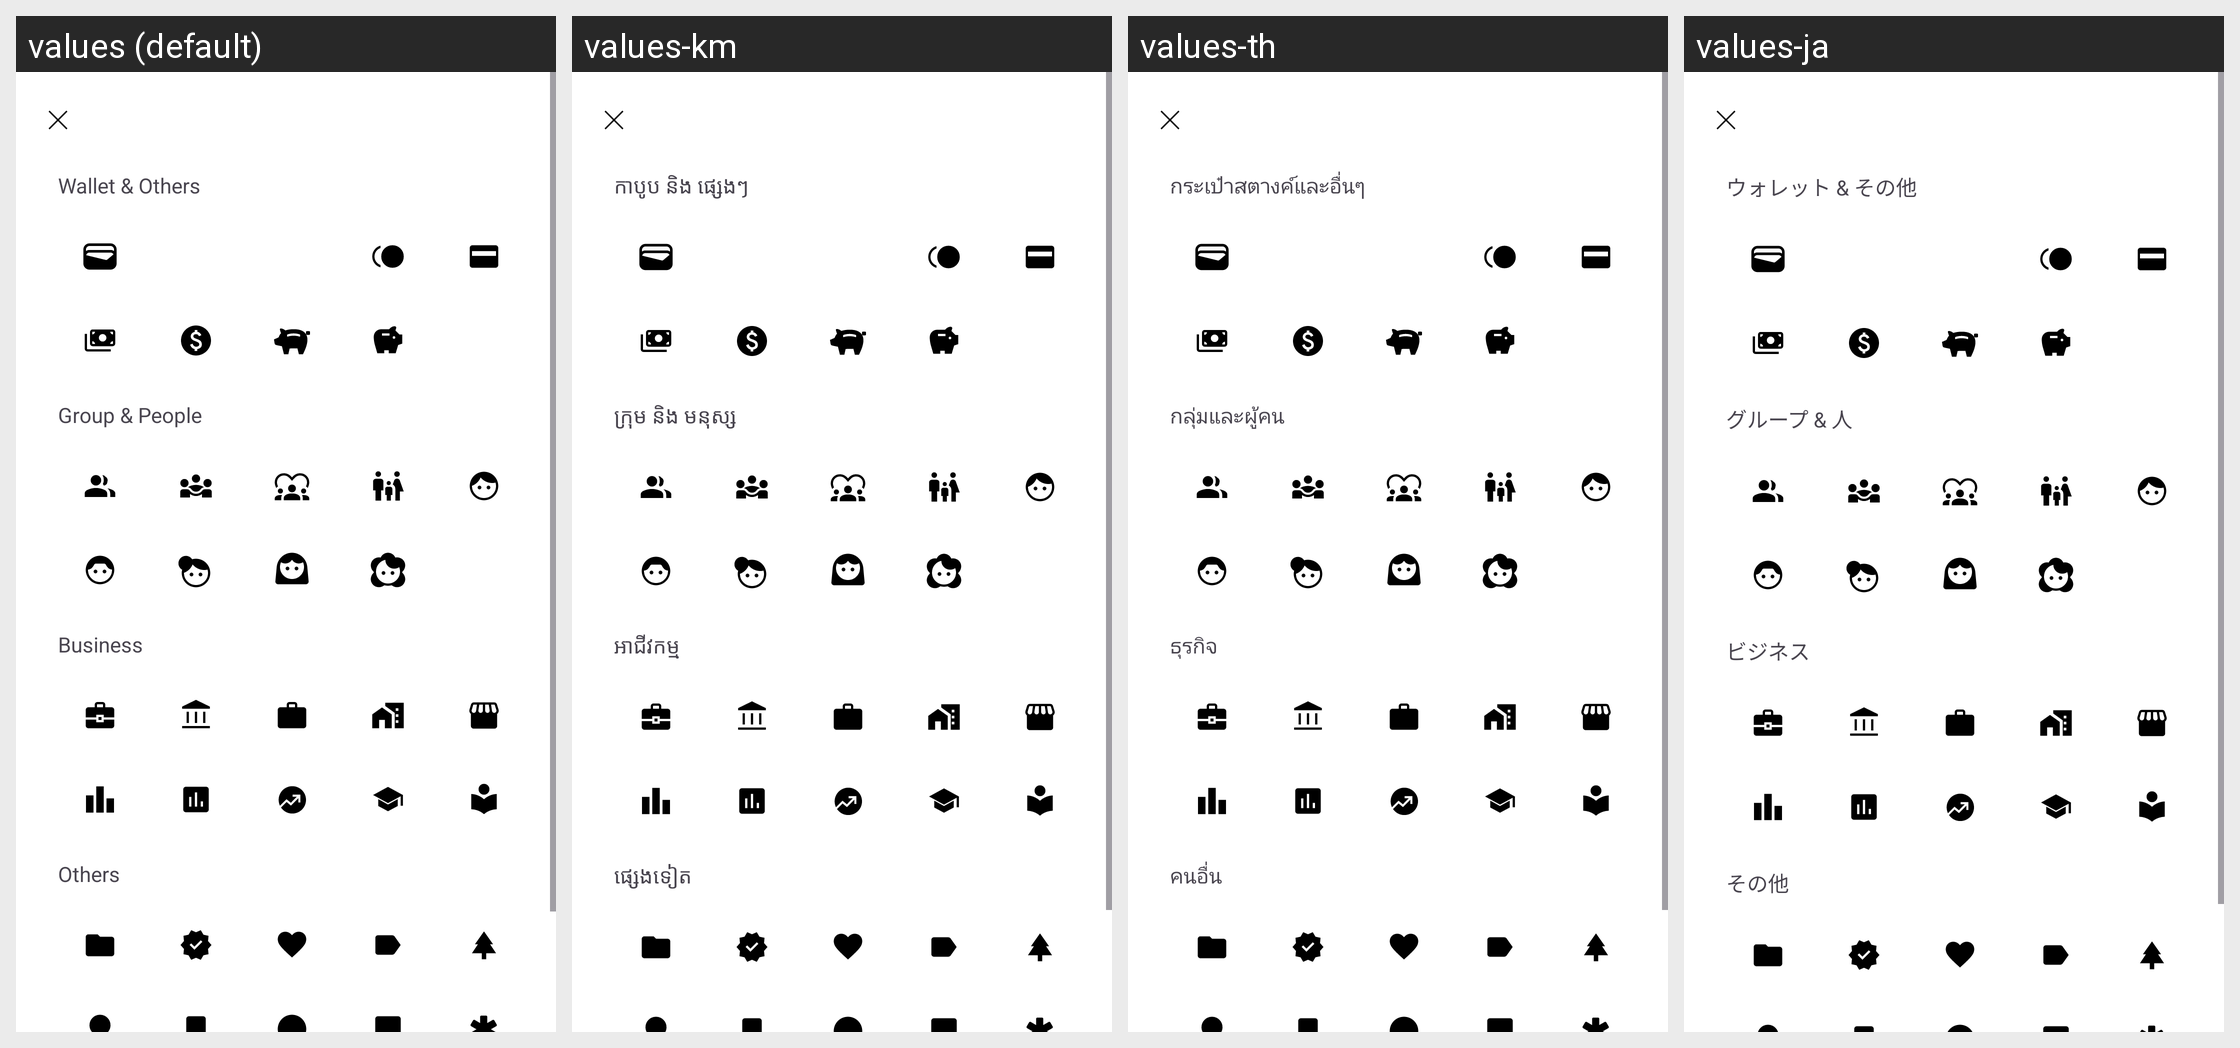

Here is an Android app screen in its default locale and in the app's own translations. Write out the translated-string differences for the strings that appear on this screen.
Android screen res/layout/fragment_choose_wallet_icon.xml rendered under 4 locales, left to right: values (default), values-km, values-th, values-ja. Device: Nexus 5 (rendered at 1080×1920; each locale shown at half size, 540×960, under a caption strip naming it); theme Theme.MoneyTracker.
Other locales in the repository, not shown: values-de, values-es, values-fr, values-id, values-in, values-it, values-ko, values-nl, values-no, values-pt-rBR, values-sv, values-tr, values-vi, values-zh-rCN, values-zh-rTW.
Strings drawn on this screen, with the default value and each locale's value (text and hints the layout hard-codes, and strings that could not be matched under every locale, appear in the picture but are not listed):

wallet_and_others
  values: Wallet & Others
  values-km: កាបូប និង ផ្សេងៗ
  values-th: กระเป๋าสตางค์และอื่นๆ
  values-ja: ウォレット & その他

group_and_people
  values: Group & People
  values-km: ក្រុម និង មនុស្ស
  values-th: กลุ่มและผู้คน
  values-ja: グループ & 人

business
  values: Business
  values-km: អាជីវកម្ម
  values-th: ธุรกิจ
  values-ja: ビジネス

other
  values: Others
  values-km: ផ្សេងទៀត
  values-th: คนอื่น
  values-ja: その他
